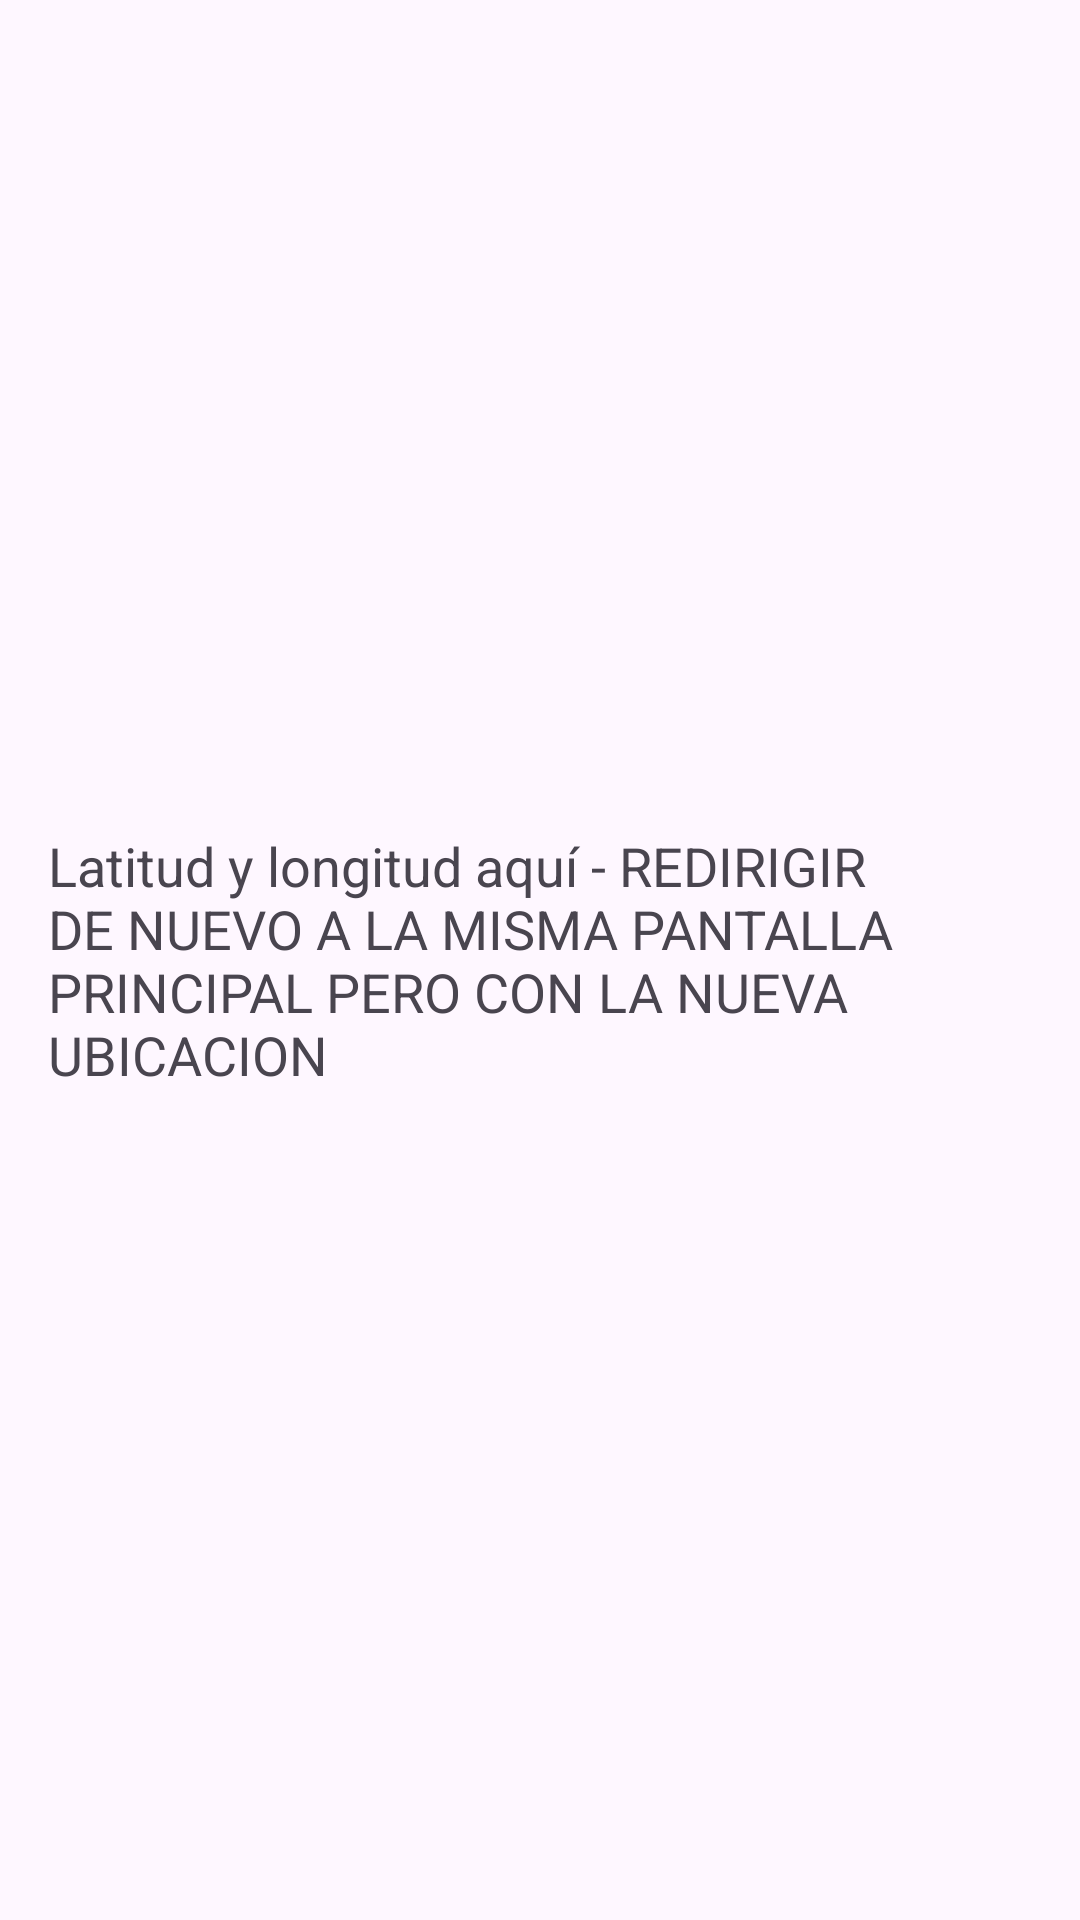

This screen was rendered from an Android layout file. Write that file and the resources it references.
<!-- AndroidManifest.xml: application theme Theme.SkyFeel -->
<!-- res/layout/activity_weather.xml -->
<LinearLayout xmlns:android="http://schemas.android.com/apk/res/android"
    android:layout_width="match_parent"
    android:layout_height="match_parent"
    android:orientation="vertical"
    android:gravity="center"
    android:padding="16dp">

    <TextView
        android:id="@+id/location_text_view"
        android:layout_width="wrap_content"
        android:layout_height="wrap_content"
        android:textSize="18sp"
        android:text="Latitud y longitud aquí - REDIRIGIR DE NUEVO A LA MISMA PANTALLA PRINCIPAL PERO CON LA NUEVA UBICACION" />

</LinearLayout>
<!-- resources referenced by this layout -->
<resources>
  <style name="Theme.SkyFeel" parent="Base.Theme.SkyFeel" />
  <style name="Base.Theme.SkyFeel" parent="Theme.Material3.DayNight.NoActionBar">
          
  
          
          <item name="colorOnPrimary">@color/white</item>
      </style>
  <color name="white">#FFFFFF</color>
</resources>
